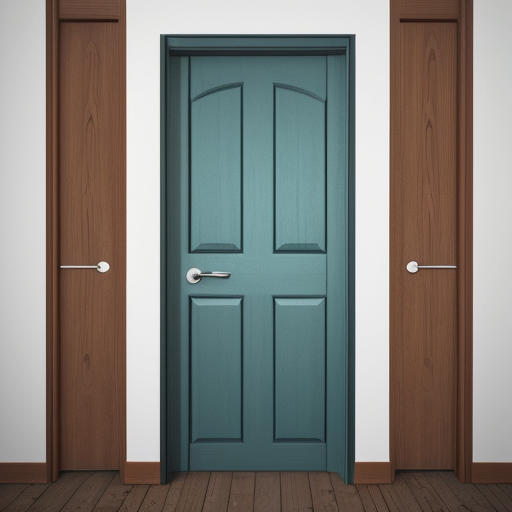
Generation parameters embedded in this image by AUTOMATIC1111 Stable Diffusion web UI or a fork of it (Forge, ...) (PNG 'parameters' text chunk):
door, interior
Negative prompt: nsfw
Steps: 20, Sampler: DPM++ 2M, Schedule type: Karras, CFG scale: 7, Seed: 1991224785, Size: 512x512, Model hash: 879db523c3, Model: dreamshaper_8, Clip skip: 2, Version: v1.9.0